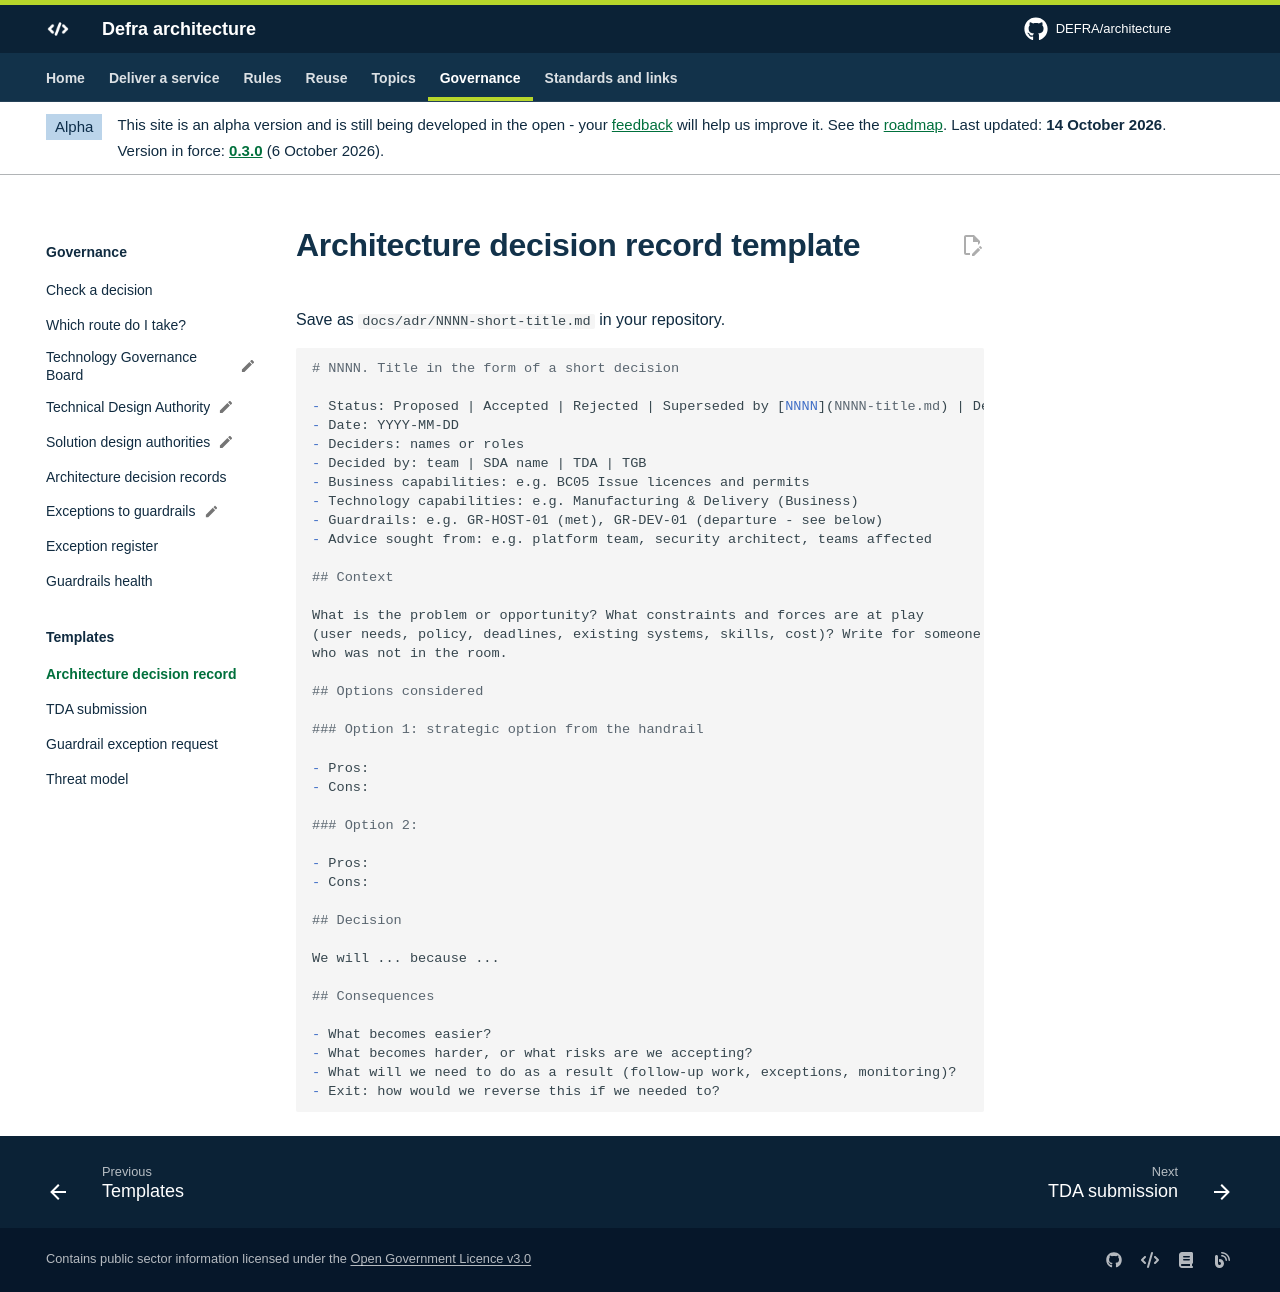

repository: DEFRA/architecture · page: governance/templates/adr/index.html · generator: mkdocs

# Architecture decision record template

Save as `docs/adr/NNNN-short-title.md` in your repository.

```markdown
# NNNN. Title in the form of a short decision

- Status: Proposed | Accepted | Rejected | Superseded by [NNNN](NNNN-title.md) | Deprecated
- Date: YYYY-MM-DD
- Deciders: names or roles
- Decided by: team | SDA name | TDA | TGB
- Business capabilities: e.g. BC05 Issue licences and permits
- Technology capabilities: e.g. Manufacturing & Delivery (Business)
- Guardrails: e.g. GR-HOST-01 (met), GR-DEV-01 (departure - see below)
- Advice sought from: e.g. platform team, security architect, teams affected

## Context

What is the problem or opportunity? What constraints and forces are at play
(user needs, policy, deadlines, existing systems, skills, cost)? Write for someone
who was not in the room.

## Options considered

### Option 1: strategic option from the handrail

- Pros:
- Cons:

### Option 2:

- Pros:
- Cons:

## Decision

We will ... because ...

## Consequences

- What becomes easier?
- What becomes harder, or what risks are we accepting?
- What will we need to do as a result (follow-up work, exceptions, monitoring)?
- Exit: how would we reverse this if we needed to?
```
